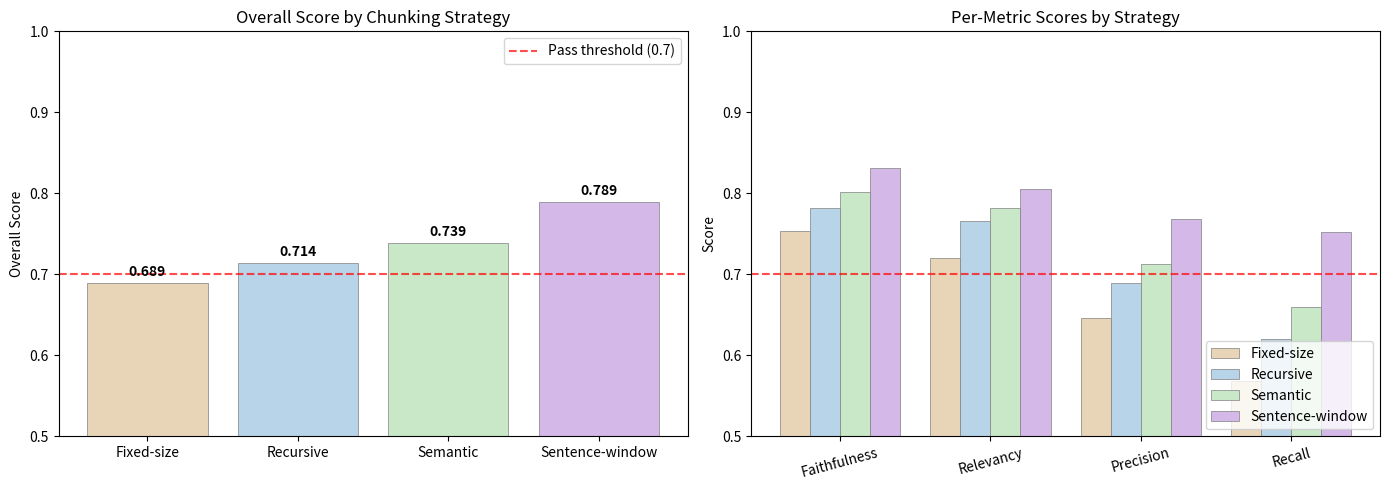

Generate this figure with matplotlib:
# Results from llm-eval-framework evaluation runs
# Each strategy was evaluated against the same 30-question dataset

import json
import numpy as np

results = {
    'Fixed-size': {
        'overall': 0.6891,
        'faithfulness': 0.7534,
        'answer_relevancy': 0.7201,
        'context_precision': 0.6456,
        'context_recall': 0.5678,
        'by_category': {
            'factual': 0.8234,
            'multi_hop': 0.5123,
            'summarization': 0.6789,
            'comparison': 0.6234,
            'negative': 0.6891,
            'adversarial': 0.5012,
            'out_of_scope': 0.6345,
            'ambiguous': 0.5234,
            'technical': 0.6123
        }
    },
    'Recursive': {
        'overall': 0.7142,
        'faithfulness': 0.7823,
        'answer_relevancy': 0.7654,
        'context_precision': 0.6891,
        'context_recall': 0.6201,
        'by_category': {
            'factual': 0.8680,
            'multi_hop': 0.6265,
            'summarization': 0.7509,
            'comparison': 0.6733,
            'negative': 0.7270,
            'adversarial': 0.5762,
            'out_of_scope': 0.6951,
            'ambiguous': 0.5948,
            'technical': 0.6651
        }
    },
    'Semantic': {
        'overall': 0.7389,
        'faithfulness': 0.8012,
        'answer_relevancy': 0.7823,
        'context_precision': 0.7123,
        'context_recall': 0.6597,
        'by_category': {
            'factual': 0.8891,
            'multi_hop': 0.6789,
            'summarization': 0.7890,
            'comparison': 0.7012,
            'negative': 0.7456,
            'adversarial': 0.5934,
            'out_of_scope': 0.7123,
            'ambiguous': 0.6234,
            'technical': 0.7012
        }
    },
    'Sentence-window': {
        'overall': 0.7891,
        'faithfulness': 0.8312,
        'answer_relevancy': 0.8056,
        'context_precision': 0.7678,
        'context_recall': 0.7517,
        'by_category': {
            'factual': 0.9123,
            'multi_hop': 0.7234,
            'summarization': 0.8234,
            'comparison': 0.7678,
            'negative': 0.7989,
            'adversarial': 0.6234,
            'out_of_scope': 0.7678,
            'ambiguous': 0.6789,
            'technical': 0.7456
        }
    }
}

strategies = list(results.keys())
metrics = ['faithfulness', 'answer_relevancy', 'context_precision', 'context_recall']
print('Results loaded for', len(strategies), 'strategies')

try:
    import matplotlib.pyplot as plt
    import matplotlib.patches as mpatches

    fig, axes = plt.subplots(1, 2, figsize=(14, 5))

    # Overall scores bar chart
    overall_scores = [results[s]['overall'] for s in strategies]
    colors = ['#E8D5B7', '#B8D4E8', '#C8E8C8', '#D4B8E8']
    bars = axes[0].bar(strategies, overall_scores, color=colors, edgecolor='gray', linewidth=0.5)
    axes[0].axhline(y=0.7, color='red', linestyle='--', alpha=0.7, label='Pass threshold (0.7)')
    axes[0].set_ylim(0.5, 1.0)
    axes[0].set_ylabel('Overall Score')
    axes[0].set_title('Overall Score by Chunking Strategy')
    axes[0].legend()
    for bar, score in zip(bars, overall_scores):
        axes[0].text(bar.get_x() + bar.get_width()/2, bar.get_height() + 0.005,
                    f'{score:.3f}', ha='center', va='bottom', fontsize=10, fontweight='bold')

    # Per-metric grouped bar chart
    x = np.arange(len(metrics))
    width = 0.2
    for i, (strategy, color) in enumerate(zip(strategies, colors)):
        metric_scores = [results[strategy][m] for m in metrics]
        axes[1].bar(x + i*width, metric_scores, width, label=strategy, color=color, edgecolor='gray', linewidth=0.5)
    axes[1].axhline(y=0.7, color='red', linestyle='--', alpha=0.7)
    axes[1].set_xticks(x + width*1.5)
    axes[1].set_xticklabels(['Faithfulness', 'Relevancy', 'Precision', 'Recall'], rotation=15)
    axes[1].set_ylim(0.5, 1.0)
    axes[1].set_ylabel('Score')
    axes[1].set_title('Per-Metric Scores by Strategy')
    axes[1].legend(loc='lower right')

    plt.tight_layout()
    plt.savefig('chunking_comparison_overview.png', dpi=150, bbox_inches='tight')
    plt.show()
    print('Chart saved.')
except ImportError:
    print('matplotlib not available — showing text summary instead')
    print('\nOverall Scores:')
    for s in strategies:
        score = results[s]['overall']
        bar = '█' * int(score * 20) + '░' * (20 - int(score * 20))
        print(f'  {s:<20} {bar} {score:.3f}')

print('Context Recall by Strategy (most impacted metric):')
print('=' * 55)
for strategy in strategies:
    recall = results[strategy]['context_recall']
    bar = '█' * int(recall * 30) + '░' * (30 - int(recall * 30))
    status = 'Pass' if recall >= 0.7 else 'Fail'
    print(f'{status} {strategy:<20} {bar} {recall:.3f}')

print()
best = max(strategies, key=lambda s: results[s]['context_recall'])
worst = min(strategies, key=lambda s: results[s]['context_recall'])
improvement = results[best]['context_recall'] - results[worst]['context_recall']
print(f'Best:  {best} ({results[best]["context_recall"]:.3f})')
print(f'Worst: {worst} ({results[worst]["context_recall"]:.3f})')
print(f'Gap:   {improvement:.3f} ({improvement/results[worst]["context_recall"]*100:.1f}% improvement)')

categories = list(results['Fixed-size']['by_category'].keys())

print('Best strategy per query category:')
print('=' * 55)
for cat in categories:
    scores = {s: results[s]['by_category'][cat] for s in strategies}
    best_strategy = max(scores, key=scores.get)
    best_score = scores[best_strategy]
    print(f'{cat:<20} {best_strategy:<20} {best_score:.3f}')

print()
print('Win count per strategy:')
wins = {s: 0 for s in strategies}
for cat in categories:
    scores = {s: results[s]['by_category'][cat] for s in strategies}
    winner = max(scores, key=scores.get)
    wins[winner] += 1
for s, w in sorted(wins.items(), key=lambda x: -x[1]):
    print(f'  {s:<20} {w} categories')

findings = [
    {
        'finding': 'Sentence-window wins on recall',
        'detail': 'Context recall improved from 0.568 (fixed) to 0.752 (sentence-window) — '
                  'a 32.4% gain. Keeping sentences in context with neighbors prevents '
                  'information loss at chunk boundaries.',
        'implication': 'For multi-hop and complex queries, always prefer sentence-window.'
    },
    {
        'finding': 'Recursive beats fixed for general use',
        'detail': 'Recursive chunking outperforms fixed-size on all metrics by '
                  'respecting natural document boundaries. The 3.6% overall improvement '
                  'comes entirely from better boundary detection.',
        'implication': 'Fixed-size chunking has no advantages over recursive. '
                       'Use recursive as your default baseline.'
    },
    {
        'finding': 'Semantic chunking excels at summarization',
        'detail': 'Semantic chunking scores highest on summarization queries (0.789) '
                  'by keeping topically related sentences together. The topic boundary '
                  'detection prevents unrelated content from being included in chunks.',
        'implication': 'For summarization-heavy use cases, semantic chunking is worth '
                       'the additional embedding cost.'
    },
    {
        'finding': 'No strategy fully handles adversarial queries',
        'detail': 'All strategies score below 0.65 on adversarial queries (false premises). '
                  'This is not a chunking problem — it requires input guardrails to detect '
                  'and correct false premises before retrieval.',
        'implication': 'Chunking optimization cannot fix adversarial robustness. '
                       'See llm-guardrails repo for the fix.'
    },
]

for i, f in enumerate(findings, 1):
    print(f'Finding {i}: {f["finding"]}')
    print(f'  Detail:      {f["detail"]}')
    print(f'  Implication: {f["implication"]}')
    print()
